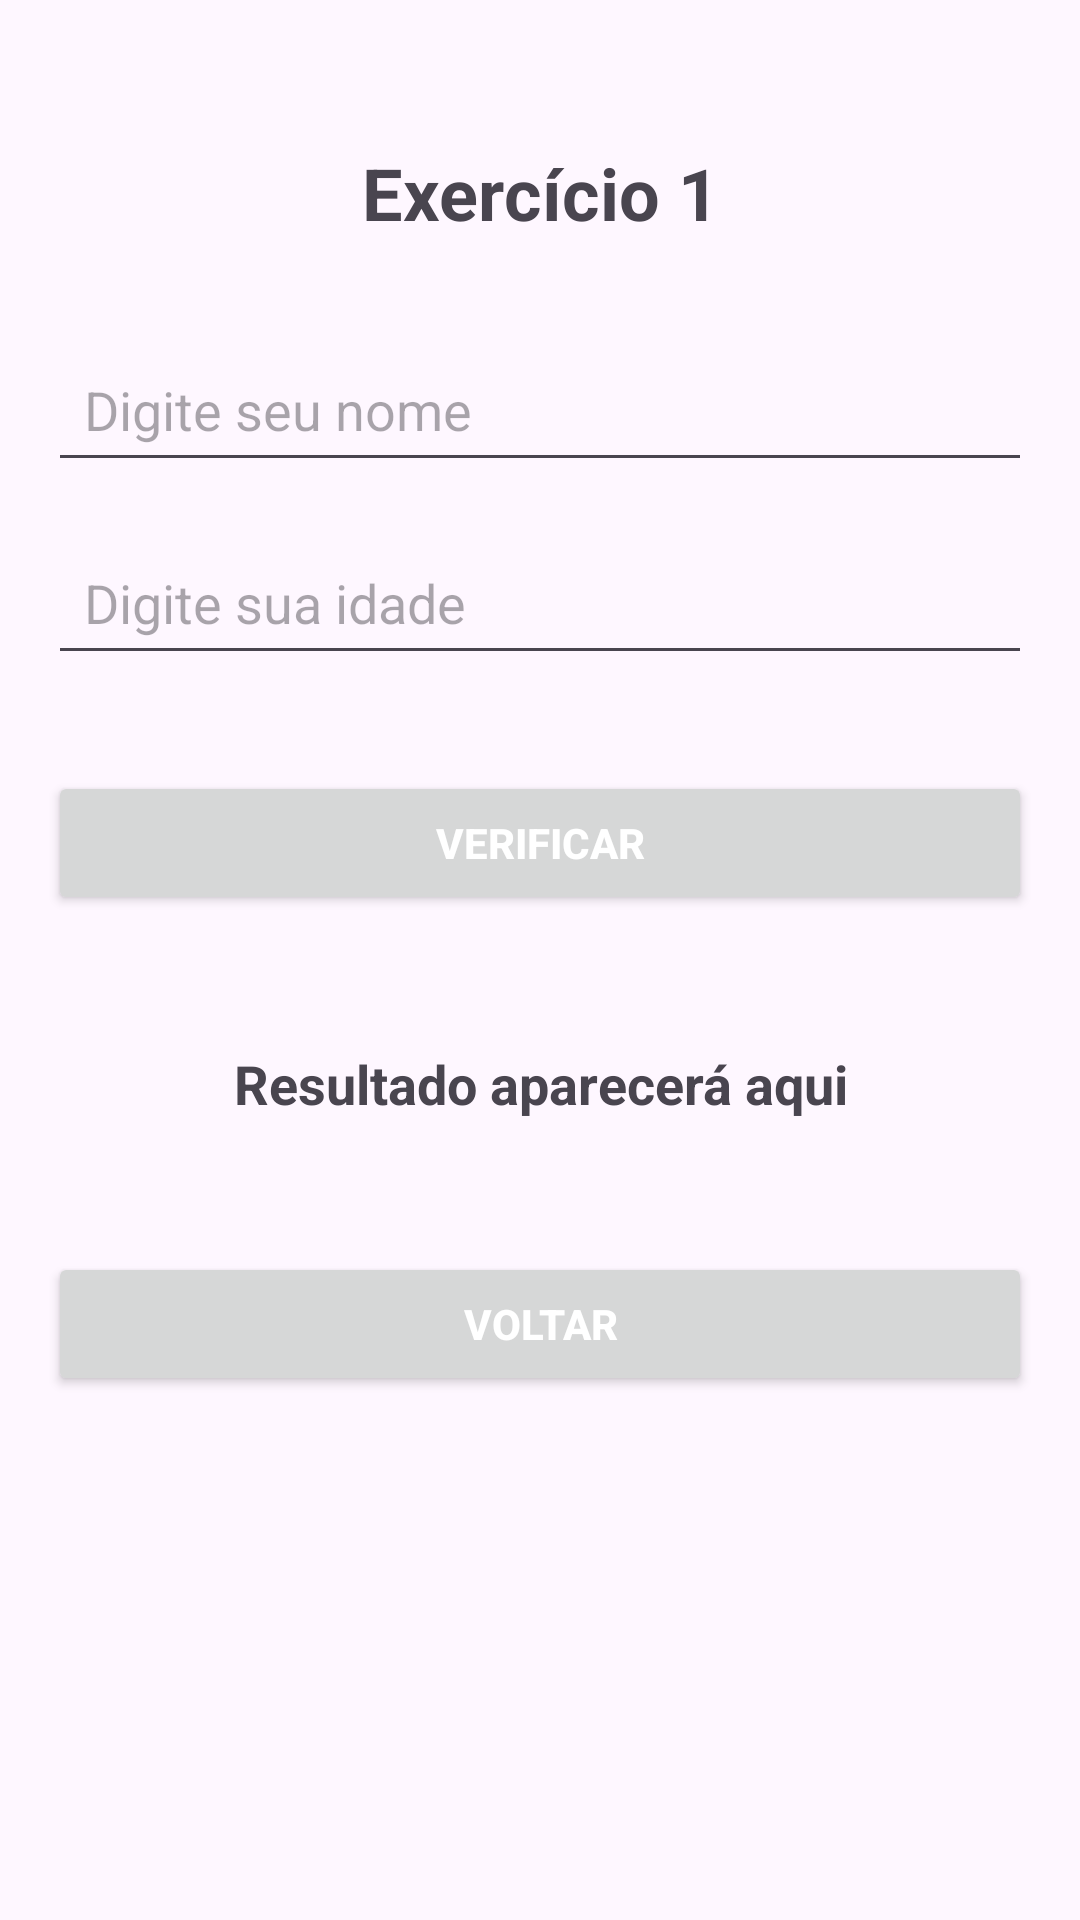

Produce the Android XML layout that renders to this screen, including the resource entries it uses.
<!-- AndroidManifest.xml: application theme Theme.AtividadeAc1 -->
<!-- res/layout/exercicio1.xml -->
<?xml version="1.0" encoding="utf-8"?>
<androidx.constraintlayout.widget.ConstraintLayout xmlns:android="http://schemas.android.com/apk/res/android"
    xmlns:app="http://schemas.android.com/apk/res-auto"
    xmlns:tools="http://schemas.android.com/tools"
    android:layout_width="match_parent"
    android:layout_height="match_parent"
    android:padding="16dp"
    tools:context=".Exercicio1">

    <TextView
        android:id="@+id/textView"
        android:layout_width="wrap_content"
        android:layout_height="wrap_content"
        android:text="Exercício 1"
        android:textSize="24sp"
        android:textStyle="bold"
        app:layout_constraintTop_toTopOf="parent"
        app:layout_constraintStart_toStartOf="parent"
        app:layout_constraintEnd_toEndOf="parent"
        android:layout_marginTop="32dp"/>

    <EditText
        android:id="@+id/editTextNome"
        android:layout_width="0dp"
        android:layout_height="wrap_content"
        android:hint="Digite seu nome"
        android:inputType="text"
        android:layout_marginTop="32dp"
        app:layout_constraintTop_toBottomOf="@id/textView"
        app:layout_constraintStart_toStartOf="parent"
        app:layout_constraintEnd_toEndOf="parent"
        android:padding="12dp" />

    <EditText
        android:id="@+id/editTextIdade"
        android:layout_width="0dp"
        android:layout_height="wrap_content"
        android:hint="Digite sua idade"
        android:inputType="number"
        android:layout_marginTop="16dp"
        app:layout_constraintTop_toBottomOf="@id/editTextNome"
        app:layout_constraintStart_toStartOf="parent"
        app:layout_constraintEnd_toEndOf="parent"
        android:padding="12dp"/>

    <Button
        android:id="@+id/btnVerificar"
        android:layout_width="0dp"
        android:layout_height="wrap_content"
        android:text="Verificar"
        android:layout_marginTop="32dp"
        android:textColor="@android:color/white"
        android:textStyle="bold"
        app:layout_constraintTop_toBottomOf="@id/editTextIdade"
        app:layout_constraintStart_toStartOf="parent"
        app:layout_constraintEnd_toEndOf="parent"
        android:padding="12dp"/>

    <TextView
        android:id="@+id/textViewResultado"
        android:layout_width="0dp"
        android:layout_height="wrap_content"
        android:text="Resultado aparecerá aqui"
        android:textSize="18sp"
        android:textStyle="bold"
        android:gravity="center"
        android:layout_marginTop="32dp"
        app:layout_constraintTop_toBottomOf="@id/btnVerificar"
        app:layout_constraintStart_toStartOf="parent"
        app:layout_constraintEnd_toEndOf="parent"
        android:padding="12dp"/>

    <Button
        android:id="@+id/btnVoltar"
        android:layout_width="0dp"
        android:layout_height="wrap_content"
        android:text="Voltar"
        android:layout_marginTop="32dp"
        android:textColor="@android:color/white"
        android:textStyle="bold"
        app:layout_constraintTop_toBottomOf="@id/textViewResultado"
        app:layout_constraintStart_toStartOf="parent"
        app:layout_constraintEnd_toEndOf="parent"
        android:padding="12dp"/>

</androidx.constraintlayout.widget.ConstraintLayout>
<!-- resources referenced by this layout -->
<resources>
  <style name="Theme.AtividadeAc1" parent="Base.Theme.AtividadeAc1" />
  <style name="Base.Theme.AtividadeAc1" parent="Theme.Material3.DayNight.NoActionBar">
          
          
      </style>
</resources>
